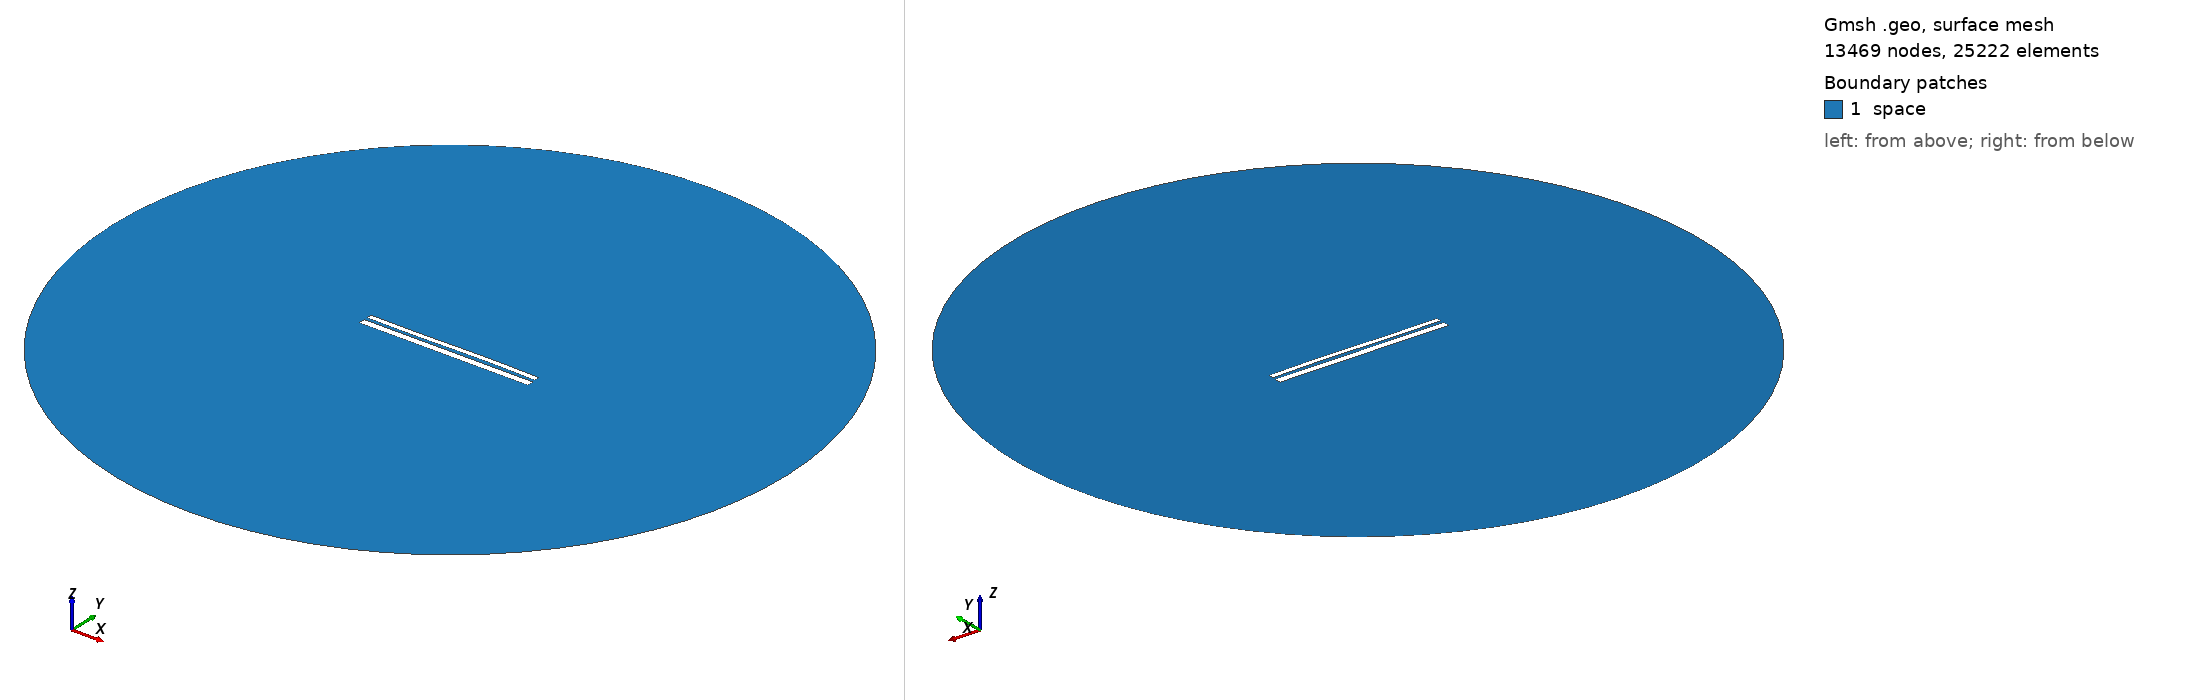

Gmsh geometry script, surface-meshed: 13469 nodes, 25222 surface elements. Boundary patches (legend numbers): 1 space. Left view from above one corner, right view from below the opposite corner. Legend entries are the model's physical surfaces. The drawing asked Gmsh for element sizes between 1% and 20% of the model's largest extent; the script's own settings can give other sizes.

=== 9828.geo (drawn) ===
//---------------------------------------
// Geometry kernel
//---------------------------------------

SetFactory("OpenCASCADE");



//---------------------------------------
// Parameters of the geometry
//---------------------------------------

// Overetch of the upper plate
overetch = 0.375;

// Distance between the plates
distance = 1.5;

// Discretization over the x axis (for the deformation)
nx = 50; 

// Length of the plate
L = 100 - overetch; 

// Number of modes
n = 4; 

// 1st mode coefficient
coeff(1) = 0.07499999999999998;
beta(1) = 0.596864 * 3.1415926535 / L;

// 2nd mode coefficient
coeff(2) = 0.07499999999999998;
beta(2) = 1.49418 * 3.1415926535 / L;

// 3rd mode coefficient
coeff(3) = -0.15;
beta(3) = 2.50025 * 3.1415926535 / L;

// 4th mode coefficient
coeff(4) = 0.0;
beta(4) = 3.49999 * 3.1415926535 / L;



//---------------------------------------
// Upper plate (deformed rectangle)
//---------------------------------------

// Coordiantes of the upper plate
xmin = -50;
xmax = 50 - overetch;

// Height of the upper plate
yheight = 4 - 2 * overetch;

// Indexes of the points
UpperID[] = {};
LowerID[] = {};
LeftID[] = {};
RightID[] = {};

// Point index
p = 1;

// Horizontal edges
For i In {1:nx}
    x = xmin + (i-1)*(xmax - xmin)/(nx-1);

    y_bottom = distance / 2 + overetch;
    For j In {1:n}
        C = (Cosh(beta(j)*L) + Cos(beta(j)*L)) / (Sinh(beta(j)*L) + Sin(beta(j)*L));
        y_bottom  = y_bottom + coeff(j) * (Cosh(beta(j)*(x+50)) - Cos(beta(j)*(x+50)) - C * (Sinh(beta(j)*(x+50)) - Sin(beta(j)*(x+50))));
    EndFor

    y_top = y_bottom + yheight;

    Point(p) = {x, y_top, 0, 1.0};
    UpperID[i] = p;
    p = p + 1;

    Point(p) = {x, y_bottom, 0, 1.0};
    LowerID[i] = p;
    p = p + 1;
EndFor

// Create point lists
UpperPts[] = {}; LowerPts[] = {};
For i In {1:nx}
  UpperPts[] += {UpperID[i]};
  LowerPts[] += {LowerID[i]};
EndFor

// Build splines
Spline(1) = {UpperPts[]};
Spline(2) = {LowerPts[]};
Line(3) = {LowerPts[nx-1], UpperPts[nx-1]};
Line(4) = {LowerPts[0], UpperPts[0]};

// Build the plane surface
Curve Loop(1) = {2, 3, -1, -4};
Plane Surface(1) = {1};



//---------------------------------------
// Lower plate (rectangle)
//---------------------------------------

// Vertices
Point(1001) = {-50, -1, 0, 1.0};
Point(1002) = { 50, -1, 0, 1.0};
Point(1003) = { 50,  -5, 0, 1.0};
Point(1004) = {-50,  -5, 0, 1.0};

// Edges
Line(5) = {1001, 1002};
Line(6) = {1002, 1003};
Line(7) = {1003, 1004};
Line(8) = {1004, 1001};

// Plane surface
Line Loop(2) = {5, 6, 7, 8};
Plane Surface(2) = {2}; 



//---------------------------------------
// Outer (fictious) boundary
//---------------------------------------

// Points
Point(1005) = {0, 0, 0};       // Center
Point(1006) = {200, 0, 0};     // Start point
Point(1007) = {0, 200, 0};     // 90 degrees
Point(1008) = {-200, 0, 0};    // 180 degrees
Point(1009) = {0, -200, 0};    // 270 degrees

// Circle arcs (each needs start, center, end)
Circle(9) = {1006, 1005, 1007};
Circle(10) = {1007, 1005, 1008};
Circle(11) = {1008, 1005, 1009};
Circle(12) = {1009, 1005, 1006};

// Plane surface for the entire domain
Curve Loop(3) = {9, 10, 11, 12};
Surface(3) = {3};

// Subtract the plates from the whole domain to obtain the actual domain where we want to solve the equations
BooleanDifference{ Surface{3}; Delete; }{ Surface{1}; Surface{2}; Delete; }




//---------------------------------------
// Transfinite Lines/Curves
//---------------------------------------

// Set the number of points on the boundaries
r = 7;

// Plates
Transfinite Curve {1, 2} = 50*r Using Progression 1;
Transfinite Curve {3, 4} = 2*r Using Progression 1;
Transfinite Line {5, 7} = 50*r Using Progression 1;
Transfinite Line {6, 8} = 2*r Using Progression 1;

// Outer boundary
Transfinite Line {9, 10, 11, 12} = 20 Using Progression 1;



//---------------------------------------
// Physical groups
//---------------------------------------                

// Physical curves (boundaries)
Physical Line("force_segment", 10) = {2};
Physical Line("upper_plate", 11) = {1, 3, 4};
Physical Line("lower_plate", 12) = {5, 6, 7, 8};
Physical Line("boundary", 20) = {9, 10, 11, 12};

// Physical Surfaces
Physical Surface("space", 30) = {3};



//---------------------------------------
// 6. Generate the Mesh
//---------------------------------------

// 2D mesh generation
Mesh 2;
